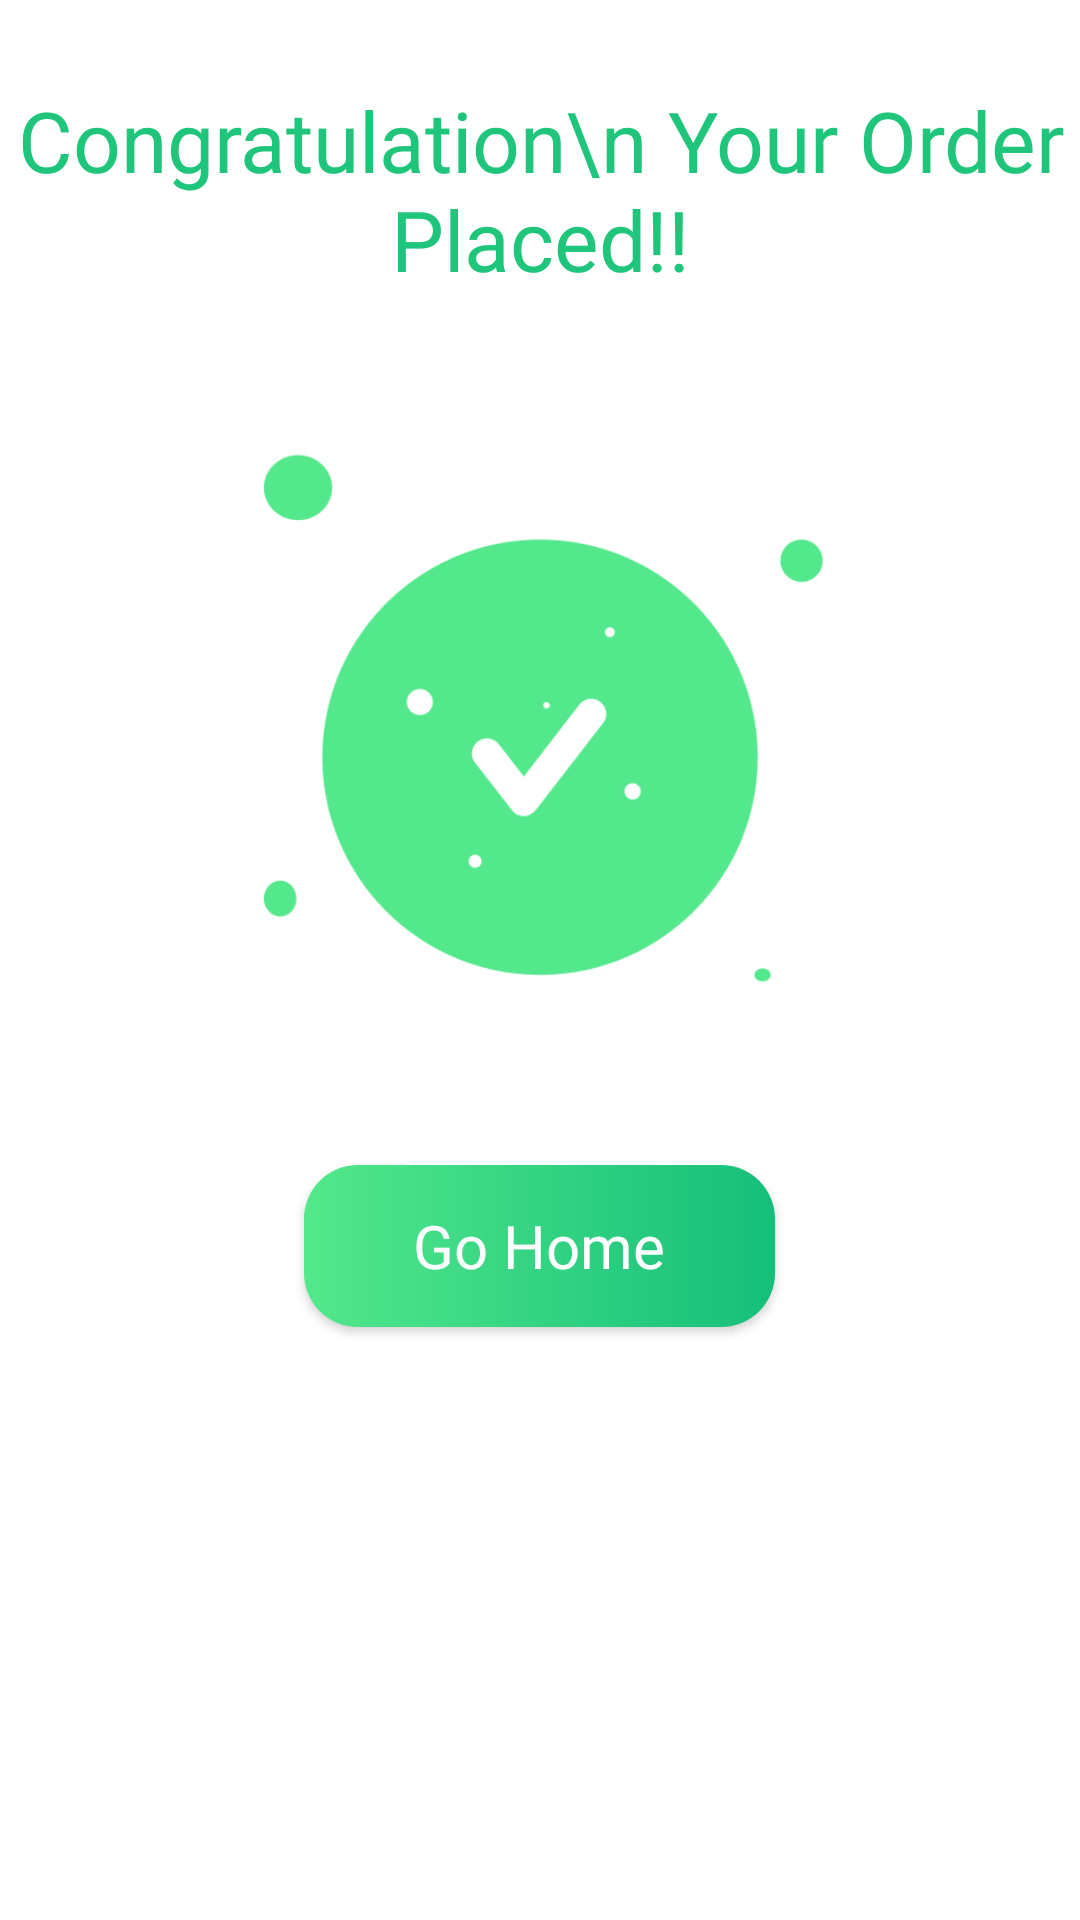

Write the Android layout XML for this screen, with the resource values it uses.
<!-- AndroidManifest.xml: application theme Theme.MyApplication -->
<!-- res/layout/fragment_congrats_bottom_sheet.xml -->
<?xml version="1.0" encoding="utf-8"?>
<FrameLayout
    android:id="@+id/bottom_sheet_Congrats"
    android:layout_width="match_parent"
    android:layout_height="match_parent"
    xmlns:android="http://schemas.android.com/apk/res/android">

    <LinearLayout
        xmlns:tools="http://schemas.android.com/tools"
        android:orientation="vertical"
        android:layout_width="match_parent"
        android:layout_height="match_parent"
        android:background="@color/white"
        tools:context=".CongratsBottomSheet">

        <TextView
            android:id="@+id/textView19"
            android:layout_width="wrap_content"
            android:layout_height="wrap_content"
            android:layout_gravity="center_horizontal"
            android:textAlignment="center"
            android:layout_marginTop="28dp"
            android:fontFamily="@font/yeonsung"
            android:textSize="28sp"
            android:textColor="@color/textColor"
            android:text="Congratulation\n Your Order Placed!!"
            />

        <ImageView
            android:id="@+id/imageView4"
            android:layout_width="230dp"
            android:layout_height="210dp"
            android:layout_gravity="center_horizontal"
            android:scaleType="centerCrop"
            android:src="@drawable/congrats"
            android:layout_marginTop="40dp"
            />

        <androidx.appcompat.widget.AppCompatButton
            android:id="@+id/goHomeButton"
            android:layout_width="157dp"
            android:layout_height="54dp"
            android:text="Go Home"
            android:fontFamily="@font/yeonsung"
            android:textAllCaps="false"
            android:textColor="@color/white"
            android:layout_gravity="center_horizontal"
            android:textSize="20sp"
            android:background="@drawable/gohomeshape"
            android:layout_marginTop="40dp"
            />

        <View
            android:layout_width="match_parent"
            android:layout_height="wrap_content"
            android:layout_marginTop="60dp"/>

    </LinearLayout>
</FrameLayout>
<!-- resources referenced by this layout -->
<resources>
  <color name="textColor">#1FC57A</color>
  <color name="white">#FFFFFFFF</color>
  <!-- drawable congrats: png bitmap (drawable, 10554 bytes) -->
  <!-- drawable gohomeshape (drawable) -->
  <?xml version="1.0" encoding="utf-8"?>
  <shape xmlns:android="http://schemas.android.com/apk/res/android">
  
      <corners android:radius="18dp"/>
      <gradient android:startColor="@color/startColor"
          android:endColor="@color/endColor"/>
  </shape>
  <style name="Theme.MyApplication" parent="Base.Theme.MyApplication" />
  <color name="startColor">#53E88B</color>
  <color name="endColor">#15BF7A</color>
  <style name="Base.Theme.MyApplication" parent="Theme.Material3.DayNight.NoActionBar">
          
          
      </style>
</resources>
